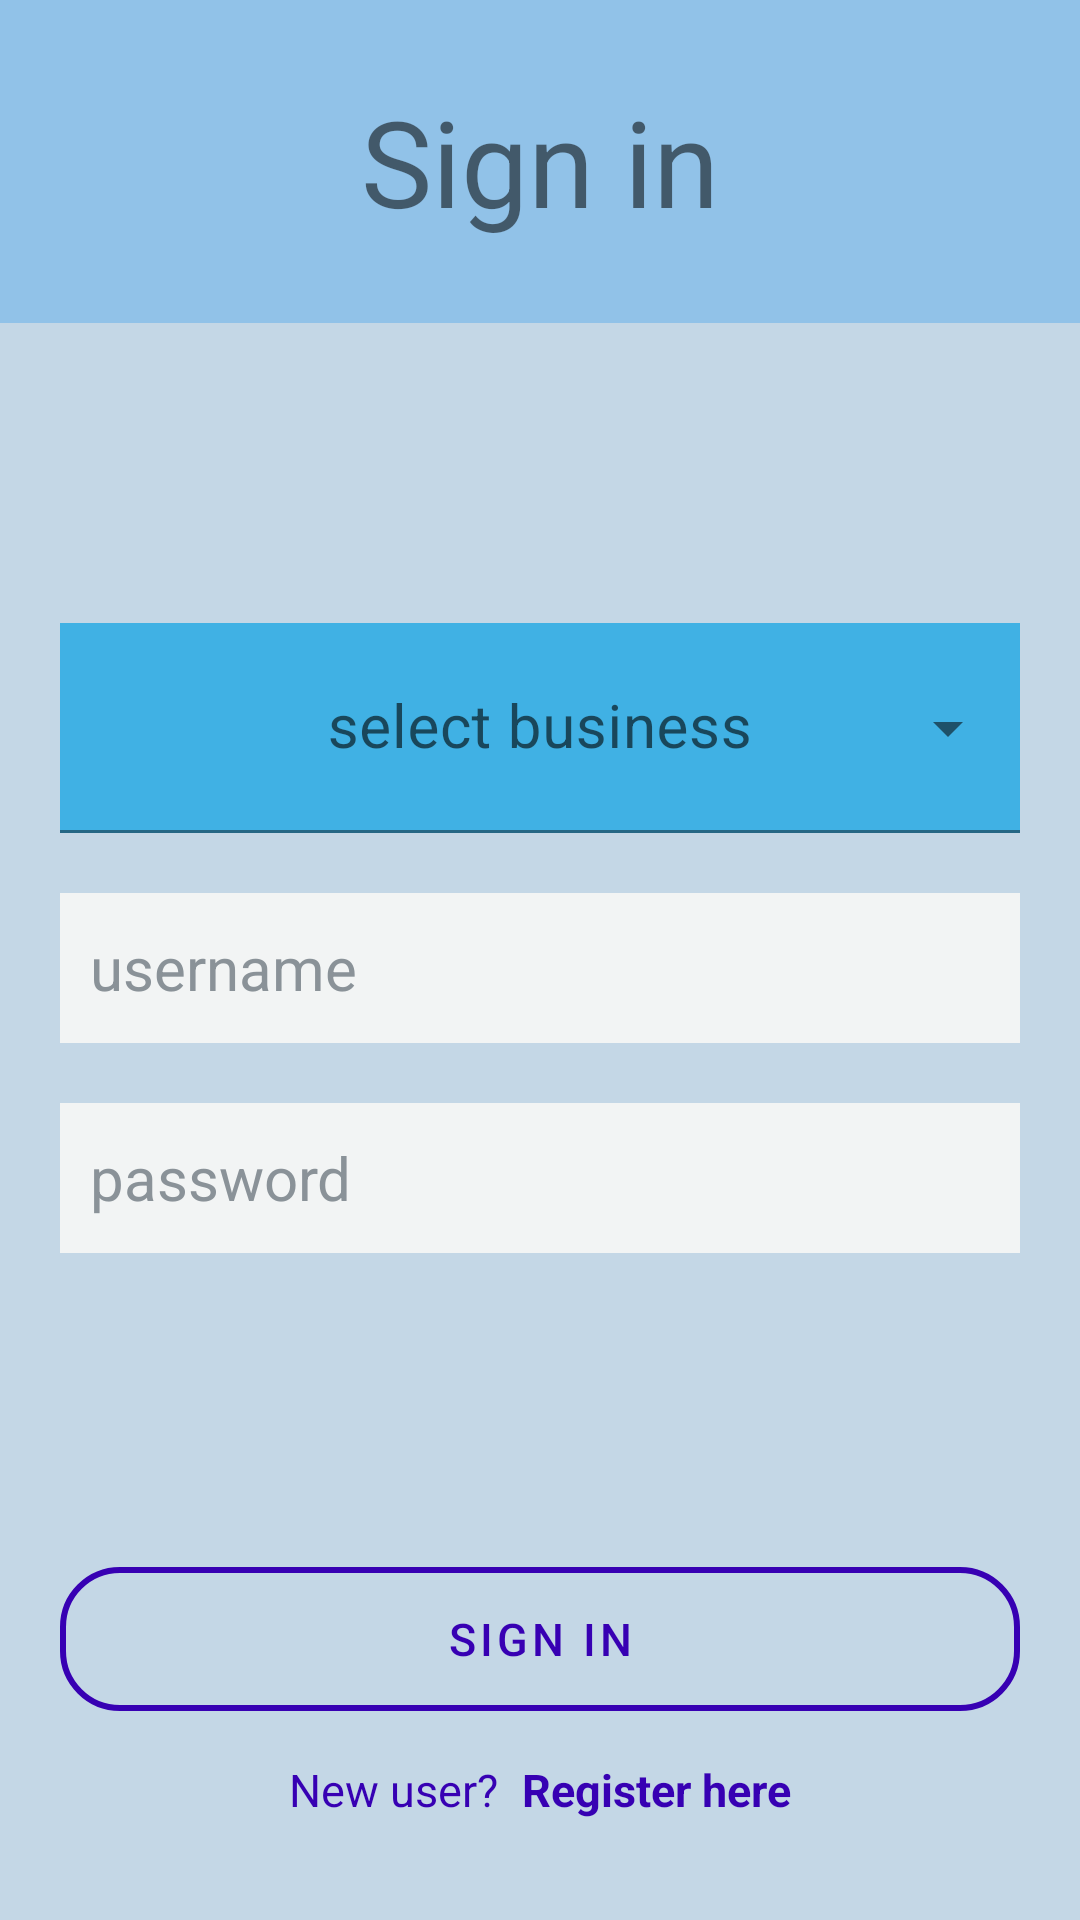

Android layout source for this screen:
<!-- AndroidManifest.xml: application theme AppTheme -->
<!-- res/layout/activity_signin.xml -->
<?xml version="1.0" encoding="utf-8"?>
<LinearLayout xmlns:android="http://schemas.android.com/apk/res/android"
    xmlns:app="http://schemas.android.com/apk/res-auto"
    xmlns:tools="http://schemas.android.com/tools"
    android:layout_width="match_parent"
    android:layout_height="match_parent"
    android:background="@color/colorBackground"
    android:orientation="vertical"
    tools:context="src.Activities.Activity_SignIn">

    <LinearLayout
        android:layout_width="match_parent"
        android:layout_height="0dp"
        android:layout_weight="0.5"
        android:background="@color/colorTopBackground"
        android:gravity="center"
        android:orientation="horizontal">

        <TextView
            android:layout_width="wrap_content"
            android:layout_height="wrap_content"
            android:text="@string/sign_in"
            android:textSize="40sp" />

    </LinearLayout>

    <LinearLayout
        android:layout_width="match_parent"
        android:layout_height="0dp"
        android:layout_marginTop="80dp"
        android:layout_weight="1.2"
        android:orientation="vertical"
        android:padding="20dp">

        <com.google.android.material.textfield.TextInputLayout
            style="@style/Widget.MaterialComponents.TextInputLayout.FilledBox.ExposedDropdownMenu"
            android:layout_width="match_parent"
            android:layout_height="70dp"
            android:background="@color/colorPrimary">

            <AutoCompleteTextView
                android:id="@+id/signIn_SPN_business"
                android:layout_width="match_parent"
                android:layout_height="match_parent"
                android:background="#40B1E4"
                android:cursorVisible="false"
                android:gravity="center"
                android:hint="@string/select_business"
                android:textColor="#FFFFFF"
                android:textSize="20sp" />

        </com.google.android.material.textfield.TextInputLayout>


        <EditText
            android:id="@+id/signIn_EDT_username"
            android:layout_width="match_parent"
            android:layout_height="50dp"
            android:layout_marginTop="20dp"
            android:background="#F2F4F4"
            android:hint="@string/username"
            android:inputType="text"
            android:padding="10dp"
            android:textColor="#040709"
            android:textColorHint="#8A9298"
            android:textSize="20sp" />

        <EditText
            android:id="@+id/signIn_EDT_password"
            android:layout_width="match_parent"
            android:layout_height="50dp"
            android:layout_marginTop="20dp"
            android:background="#F2F4F4"
            android:hint="@string/password"
            android:inputType="numberPassword"
            android:padding="10dp"
            android:textColor="#040709"
            android:textColorHint="#8A9298"
            android:textSize="20sp" />

    </LinearLayout>

    <LinearLayout
        android:layout_width="match_parent"
        android:layout_height="0dp"
        android:layout_weight="0.9"
        android:gravity="center"
        android:orientation="vertical">

        <TextView
            android:id="@+id/signIn_LBL_error"
            android:layout_width="wrap_content"
            android:layout_height="wrap_content"
            android:layout_marginBottom="10dp"
            android:text=""
            android:textColor="#EA1D0E"
            android:textSize="20sp"
            android:textStyle="bold" />

        <LinearLayout
            android:layout_width="match_parent"
            android:layout_height="wrap_content"
            android:gravity="center"
            android:orientation="vertical"
            android:padding="20dp">

            <com.google.android.material.button.MaterialButton
                android:id="@+id/signIn_BTN_signIn"
                style="@style/Widget.MaterialComponents.Button.OutlinedButton"
                android:layout_width="match_parent"
                android:layout_height="60dp"
                android:text="@string/sign_in"
                android:textColor="@color/colorPrimaryDark"
                android:textSize="15sp"
                app:cornerRadius="20dp"
                app:strokeColor="@color/colorPrimaryDark"
                app:strokeWidth="2dp" />

            <LinearLayout
                android:layout_width="match_parent"
                android:layout_height="wrap_content"
                android:layout_marginTop="10dp"
                android:gravity="center"
                android:orientation="horizontal">

                <TextView
                    android:layout_width="wrap_content"
                    android:layout_height="wrap_content"
                    android:text="@string/new_user"
                    android:textColor="@color/colorPrimaryDark"
                    android:textSize="15sp" />

                <TextView
                    android:id="@+id/signIn_LBL_register"
                    android:layout_width="wrap_content"
                    android:layout_height="wrap_content"
                    android:layout_marginStart="8dp"
                    android:text="@string/register_here"
                    android:textColor="@color/colorPrimaryDark"
                    android:textSize="15sp"
                    android:textStyle="bold" />

            </LinearLayout>

        </LinearLayout>

    </LinearLayout>

</LinearLayout>
<!-- resources referenced by this layout -->
<resources>
  <color name="colorBackground">#C4D7E6</color>
  <color name="colorPrimary">#6200EE</color>
  <color name="colorPrimaryDark">#3700B3</color>
  <color name="colorTopBackground">#91C2E8</color>
  <string name="new_user">New user?</string>
  <string name="password">password</string>
  <string name="register_here">Register here</string>
  <string name="select_business">select business</string>
  <string name="sign_in">Sign in</string>
  <string name="username">username</string>
  <style name="AppTheme" parent="Theme.MaterialComponents.Light">
          <item name="colorPrimary">@color/colorPrimary</item>
          <item name="colorPrimaryDark">@color/colorPrimaryDark</item>
          <item name="colorAccent">@color/colorAccent</item>
      </style>
  <color name="colorAccent">#03DAC5</color>
</resources>
